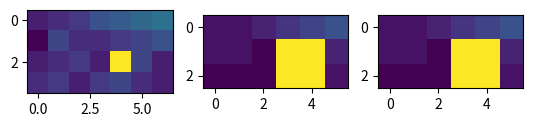

Generate this figure with matplotlib:
import numpy as np
import matplotlib.pyplot as plt



input = [
    [1, 2, 3, 5, 6, 7, 8],
    [-1, 4, 2, 2, 3, 4, 5],
    [1, 2, 3, 1, 23, 4, 1],
    [2, 3, 1, 3, 4, 2, 1]
]

def maxpool(input:list, kernel:tuple, stride:tuple):
    output = []
    k = 0
    while kernel[0]+k <= len(input): # stride column
        s = 0
        row = []
        while kernel[1]+s <= len(input[0]): # stride row
            window = set()
            for i in range(0, kernel[0]): # kernel window
                window = window.union(set(input[i+k][s:kernel[1]+s]))
            max_value = max(window)
            row.append(max_value)
            s += stride[0]
        k += stride[1]
        output.append(row) 
    return output

def nmaxpool(input:list, kernel:tuple, stride:tuple):
    # stride cols
    k = 0
    output = []
    while kernel[0]+k <= len(input):
        s = 0
        row = []
        while kernel[1]+s <= len(input[0]):
            window = set()
            for i in range(0, kernel[0]):
                window = window.union(set(input[i+k][s:kernel[1]+s]))
            s += stride[1]
            max_value = max(window)
            row.append(max_value)
        output.append(row)
        k += stride[0]
    return output


image = maxpool(input, (2,2), (1,1))
image2 = nmaxpool(input, (2,2), (1,1))

f, ax = plt.subplots(1,3)
ax[0].imshow(input)
ax[1].imshow(image)
ax[2].imshow(image2)
plt.show()



